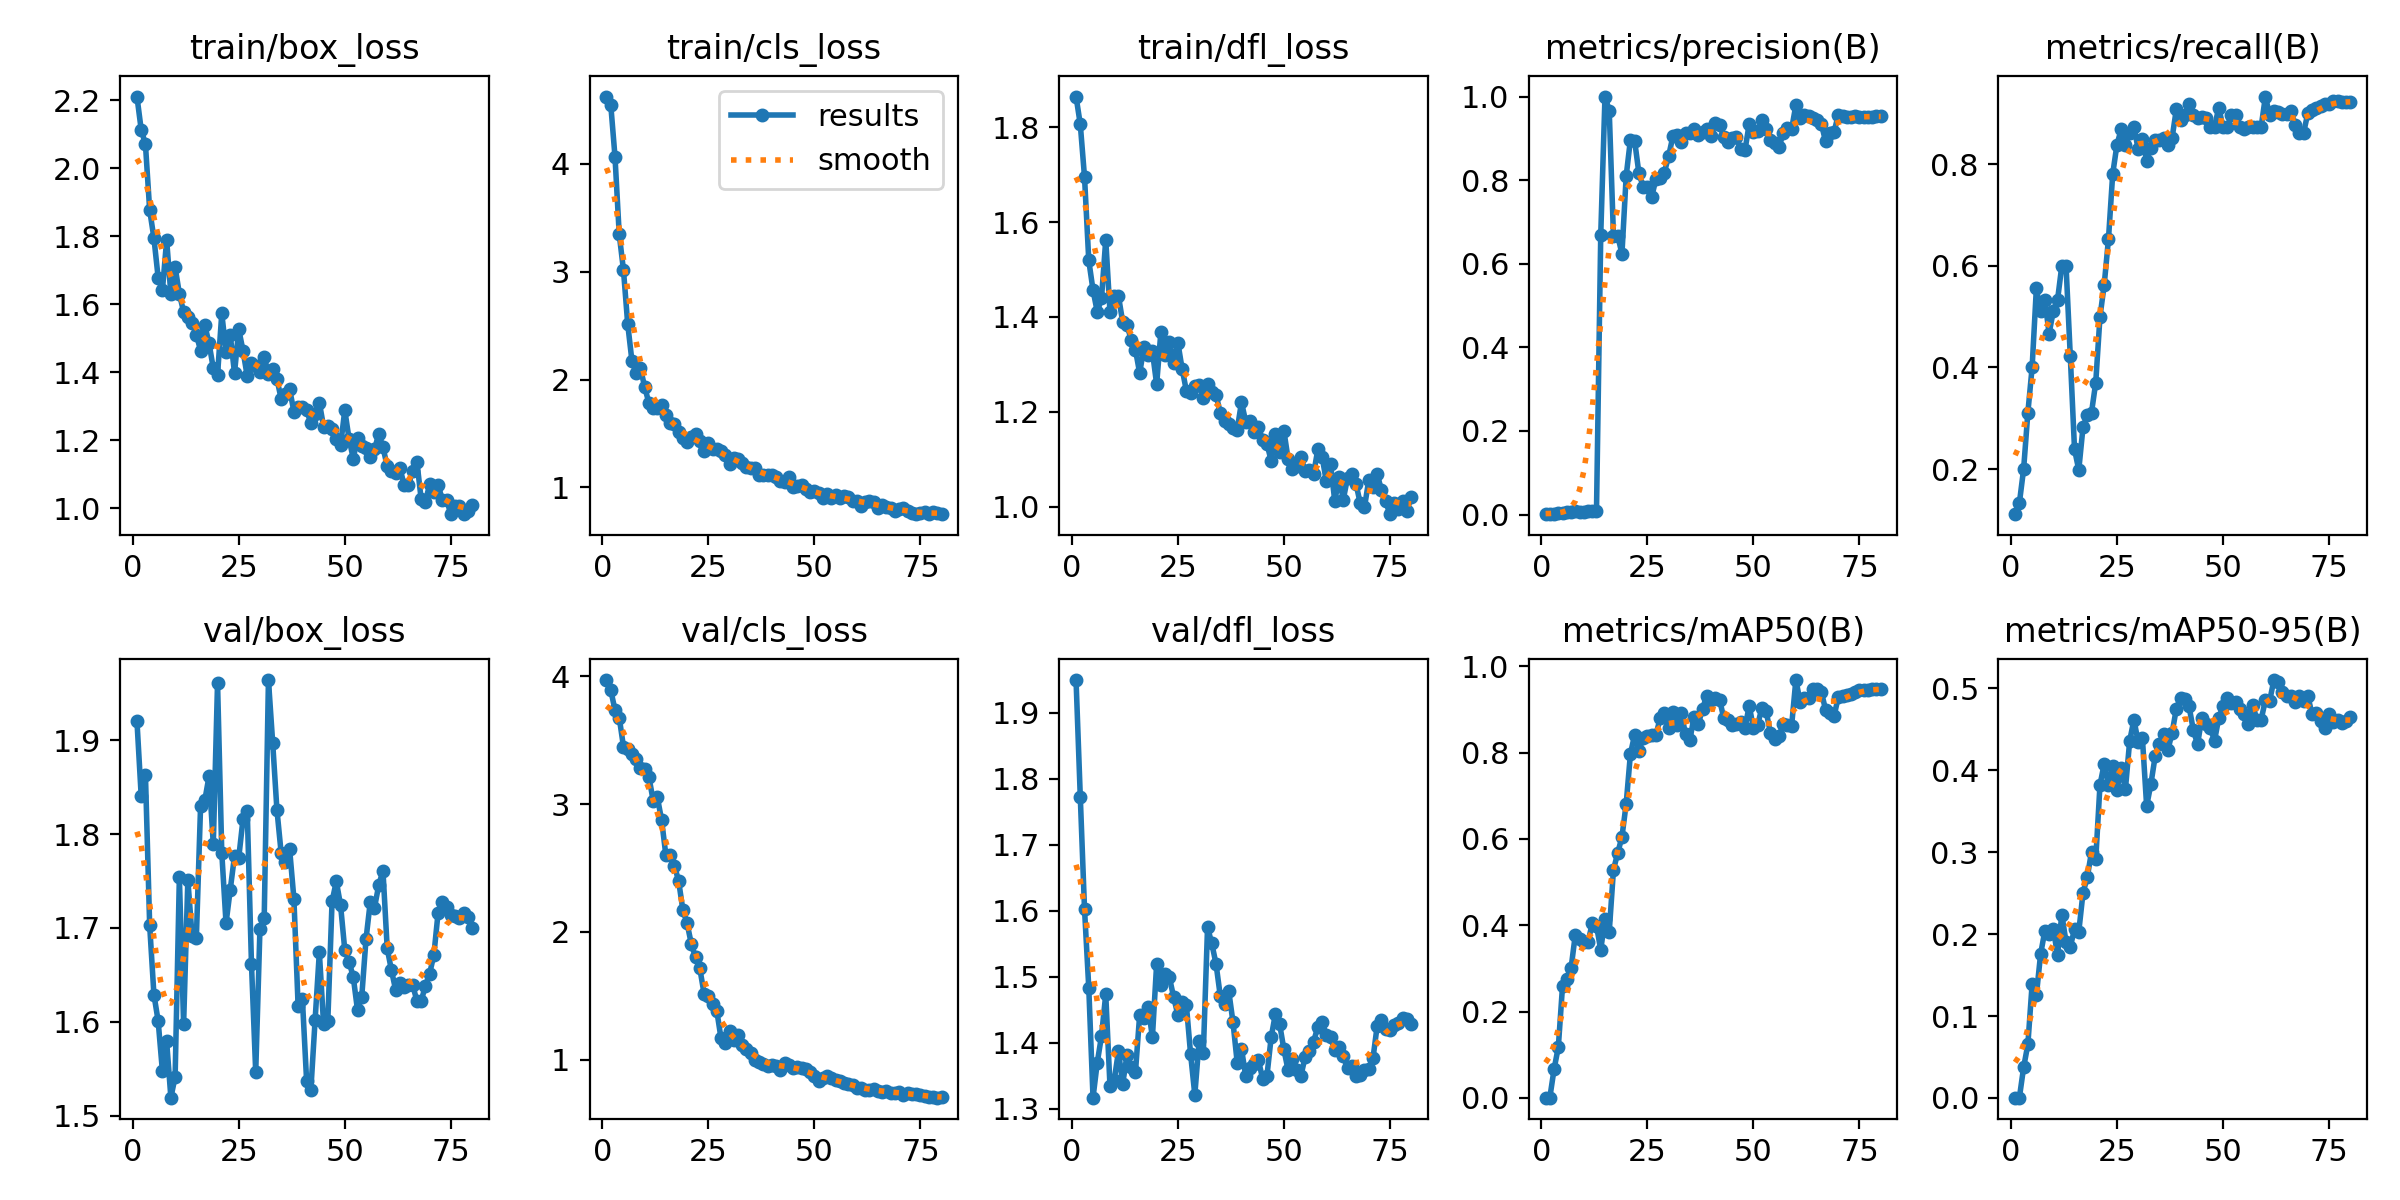

Data behind this chart, as committed beside it:
epoch, time, train/box_loss, train/cls_loss, train/dfl_loss, metrics/precision(B), metrics/recall(B), metrics/mAP50(B), metrics/mAP50-95(B), val/box_loss, val/cls_loss, val/dfl_loss, lr/pg0, lr/pg1, lr/pg2
1, 6.574, 2.211, 4.623, 1.865, 0.00102, 0.1111, 0.0007, 0.00039, 1.92, 3.969, 1.949, 5.716e-05, 5.716e-05, 5.716e-05
2, 9.492, 2.114, 4.549, 1.806, 0.00132, 0.1333, 0.00104, 0.00053, 1.841, 3.891, 1.772, 0.000127, 0.000127, 0.000127
3, 12.56, 2.071, 4.067, 1.695, 0.00218, 0.2, 0.06677, 0.03737, 1.863, 3.735, 1.602, 0.0001951, 0.0001951, 0.0001951
4, 15.58, 1.877, 3.346, 1.519, 0.00306, 0.3111, 0.1182, 0.06551, 1.703, 3.676, 1.483, 0.0002614, 0.0002614, 0.0002614
5, 18.51, 1.795, 3.015, 1.457, 0.00409, 0.4, 0.2606, 0.1387, 1.629, 3.449, 1.317, 0.000326, 0.000326, 0.000326
6, 21.64, 1.678, 2.515, 1.411, 0.00635, 0.5556, 0.2765, 0.1253, 1.601, 3.432, 1.37, 0.0003888, 0.0003888, 0.0003888
7, 24.65, 1.641, 2.171, 1.439, 0.007, 0.5111, 0.3004, 0.1756, 1.548, 3.395, 1.41, 0.0004498, 0.0004498, 0.0004498
8, 27.62, 1.789, 2.059, 1.563, 0.00757, 0.5333, 0.378, 0.2038, 1.579, 3.352, 1.473, 0.000509, 0.000509, 0.000509
9, 30.61, 1.629, 2.105, 1.411, 0.00651, 0.4667, 0.3695, 0.2002, 1.519, 3.284, 1.335, 0.0005665, 0.0005665, 0.0005665
10, 33.59, 1.709, 1.931, 1.445, 0.0069, 0.5111, 0.3607, 0.2059, 1.542, 3.276, 1.344, 0.0006222, 0.0006222, 0.0006222
11, 36.51, 1.631, 1.781, 1.444, 0.00837, 0.5333, 0.3608, 0.1745, 1.754, 3.211, 1.387, 0.0006762, 0.0006762, 0.0006762
12, 39.52, 1.578, 1.733, 1.389, 0.00932, 0.6, 0.405, 0.2237, 1.597, 3.027, 1.338, 0.0007283, 0.0007283, 0.0007283
13, 42.65, 1.563, 1.738, 1.383, 0.0098, 0.6, 0.3991, 0.1904, 1.751, 3.051, 1.381, 0.0007787, 0.0007787, 0.0007787
14, 45.58, 1.545, 1.763, 1.352, 0.669, 0.4222, 0.3431, 0.1845, 1.691, 2.873, 1.363, 0.0008274, 0.0008274, 0.0008274
15, 48.59, 1.511, 1.674, 1.331, 1, 0.2386, 0.4155, 0.2061, 1.689, 2.599, 1.355, 0.0008743, 0.0008743, 0.0008743
16, 51.45, 1.464, 1.599, 1.282, 0.9664, 0.1982, 0.3846, 0.2029, 1.83, 2.6, 1.443, 0.0009194, 0.0009194, 0.0009194
17, 54.34, 1.538, 1.59, 1.336, 0.6667, 0.2825, 0.5286, 0.2505, 1.836, 2.519, 1.438, 0.0009627, 0.0009627, 0.0009627
18, 57.1, 1.486, 1.513, 1.32, 0.6667, 0.306, 0.5675, 0.2692, 1.862, 2.4, 1.455, 0.001004, 0.001004, 0.001004
19, 60.34, 1.412, 1.461, 1.327, 0.6241, 0.3111, 0.6049, 0.3005, 1.789, 2.173, 1.408, 0.001044, 0.001044, 0.001044
20, 63.28, 1.392, 1.416, 1.258, 0.8103, 0.3702, 0.6818, 0.2911, 1.961, 2.068, 1.519, 0.001082, 0.001082, 0.001082
21, 66.07, 1.573, 1.465, 1.368, 0.8969, 0.4998, 0.7973, 0.3822, 1.78, 1.905, 1.488, 0.001075, 0.001075, 0.001075
22, 68.78, 1.46, 1.496, 1.319, 0.8933, 0.563, 0.8416, 0.4079, 1.705, 1.801, 1.504, 0.001058, 0.001058, 0.001058
23, 71.58, 1.509, 1.431, 1.346, 0.8164, 0.6529, 0.8044, 0.3815, 1.741, 1.716, 1.5, 0.00104, 0.00104, 0.00104
24, 74.4, 1.398, 1.338, 1.304, 0.7846, 0.781, 0.8343, 0.4052, 1.777, 1.518, 1.469, 0.001022, 0.001022, 0.001022
25, 77.14, 1.527, 1.411, 1.346, 0.7827, 0.8385, 0.8393, 0.3764, 1.775, 1.5, 1.442, 0.001005, 0.001005, 0.001005
26, 80, 1.464, 1.354, 1.291, 0.7595, 0.8689, 0.8408, 0.4024, 1.816, 1.433, 1.462, 0.0009869, 0.0009869, 0.0009869
27, 82.82, 1.389, 1.359, 1.245, 0.8021, 0.837, 0.8408, 0.3772, 1.825, 1.384, 1.458, 0.0009692, 0.0009692, 0.0009692
28, 85.59, 1.428, 1.34, 1.24, 0.8059, 0.8609, 0.8794, 0.4358, 1.661, 1.168, 1.383, 0.0009515, 0.0009515, 0.0009515
29, 88.38, 1.42, 1.3, 1.254, 0.8183, 0.8741, 0.8917, 0.4617, 1.546, 1.134, 1.321, 0.0009339, 0.0009339, 0.0009339
30, 91.11, 1.402, 1.217, 1.258, 0.8575, 0.8296, 0.8582, 0.4346, 1.699, 1.228, 1.402, 0.0009162, 0.0009162, 0.0009162
31, 93.91, 1.446, 1.269, 1.23, 0.9044, 0.8496, 0.8946, 0.4393, 1.71, 1.151, 1.384, 0.0008985, 0.0008985, 0.0008985
32, 96.72, 1.396, 1.266, 1.259, 0.9084, 0.807, 0.8643, 0.3563, 1.964, 1.196, 1.575, 0.0008808, 0.0008808, 0.0008808
33, 99.45, 1.41, 1.23, 1.241, 0.8924, 0.8328, 0.8911, 0.3831, 1.897, 1.112, 1.551, 0.0008631, 0.0008631, 0.0008631
34, 102.2, 1.381, 1.19, 1.236, 0.9123, 0.8485, 0.8421, 0.4168, 1.826, 1.085, 1.52, 0.0008454, 0.0008454, 0.0008454
35, 104.9, 1.322, 1.178, 1.198, 0.9138, 0.8476, 0.8297, 0.4319, 1.78, 1.056, 1.471, 0.0008277, 0.0008277, 0.0008277
36, 107.7, 1.338, 1.176, 1.18, 0.9227, 0.8518, 0.8828, 0.4444, 1.771, 0.9957, 1.459, 0.0008101, 0.0008101, 0.0008101
37, 110.5, 1.351, 1.119, 1.175, 0.9077, 0.837, 0.8662, 0.4246, 1.784, 0.9871, 1.478, 0.0007924, 0.0007924, 0.0007924
38, 113.2, 1.284, 1.111, 1.167, 0.9149, 0.8518, 0.9015, 0.4456, 1.731, 0.9645, 1.431, 0.0007747, 0.0007747, 0.0007747
39, 116, 1.298, 1.114, 1.163, 0.9234, 0.9084, 0.9324, 0.4751, 1.616, 0.9506, 1.37, 0.000757, 0.000757, 0.000757
40, 118.9, 1.299, 1.111, 1.22, 0.9045, 0.8875, 0.9227, 0.4881, 1.625, 0.9605, 1.391, 0.0007393, 0.0007393, 0.0007393
41, 121.8, 1.29, 1.1, 1.179, 0.9374, 0.8974, 0.9268, 0.4874, 1.537, 0.9516, 1.35, 0.0007216, 0.0007216, 0.0007216
42, 124.5, 1.25, 1.056, 1.182, 0.9326, 0.9185, 0.9229, 0.4779, 1.528, 0.9232, 1.362, 0.000704, 0.000704, 0.000704
43, 127.4, 1.277, 1.054, 1.158, 0.9032, 0.8963, 0.8806, 0.4492, 1.602, 0.9739, 1.368, 0.0006863, 0.0006863, 0.0006863
44, 130.2, 1.311, 1.101, 1.168, 0.8911, 0.8904, 0.8747, 0.4316, 1.674, 0.9632, 1.374, 0.0006686, 0.0006686, 0.0006686
45, 133, 1.241, 1.006, 1.141, 0.9, 0.8935, 0.8651, 0.4636, 1.598, 0.938, 1.345, 0.0006509, 0.0006509, 0.0006509
46, 135.8, 1.242, 1.012, 1.133, 0.9024, 0.892, 0.8665, 0.4568, 1.601, 0.9458, 1.35, 0.0006332, 0.0006332, 0.0006332
47, 138.5, 1.232, 1.022, 1.097, 0.8734, 0.8741, 0.8699, 0.4516, 1.728, 0.9354, 1.408, 0.0006155, 0.0006155, 0.0006155
48, 141.3, 1.204, 0.9819, 1.154, 0.8713, 0.8741, 0.8573, 0.436, 1.75, 0.9251, 1.444, 0.0005979, 0.0005979, 0.0005979
49, 144.1, 1.185, 0.954, 1.115, 0.9346, 0.9111, 0.9086, 0.4636, 1.724, 0.9043, 1.428, 0.0005802, 0.0005802, 0.0005802
50, 147, 1.289, 0.9637, 1.16, 0.916, 0.8741, 0.857, 0.4783, 1.676, 0.8743, 1.39, 0.0005625, 0.0005625, 0.0005625
51, 149.9, 1.205, 0.9471, 1.1, 0.9175, 0.8741, 0.8647, 0.4885, 1.664, 0.8326, 1.358, 0.0005448, 0.0005448, 0.0005448
52, 152.8, 1.146, 0.9002, 1.08, 0.9431, 0.8963, 0.9043, 0.4821, 1.648, 0.8543, 1.376, 0.0005271, 0.0005271, 0.0005271
53, 155.6, 1.208, 0.9432, 1.087, 0.9232, 0.8963, 0.8954, 0.4834, 1.612, 0.87, 1.358, 0.0005094, 0.0005094, 0.0005094
54, 158.7, 1.182, 0.9045, 1.105, 0.8951, 0.8741, 0.846, 0.4751, 1.627, 0.8548, 1.35, 0.0004918, 0.0004918, 0.0004918
55, 161.6, 1.177, 0.9249, 1.075, 0.8897, 0.8686, 0.8325, 0.4689, 1.688, 0.8451, 1.379, 0.0004741, 0.0004741, 0.0004741
56, 164.6, 1.151, 0.8988, 1.078, 0.8781, 0.8741, 0.8376, 0.457, 1.728, 0.8343, 1.388, 0.0004564, 0.0004564, 0.0004564
57, 167.5, 1.173, 0.9196, 1.069, 0.912, 0.8741, 0.8655, 0.4799, 1.721, 0.8167, 1.402, 0.0004387, 0.0004387, 0.0004387
58, 170.5, 1.219, 0.9097, 1.121, 0.9252, 0.8741, 0.865, 0.4615, 1.746, 0.8139, 1.424, 0.000421, 0.000421, 0.000421
59, 173.7, 1.18, 0.871, 1.106, 0.9224, 0.8741, 0.8627, 0.4619, 1.761, 0.806, 1.432, 0.0004033, 0.0004033, 0.0004033
60, 176.7, 1.124, 0.8758, 1.054, 0.9793, 0.9333, 0.9682, 0.4856, 1.678, 0.7808, 1.412, 0.0003857, 0.0003857, 0.0003857
... 20 more rows
